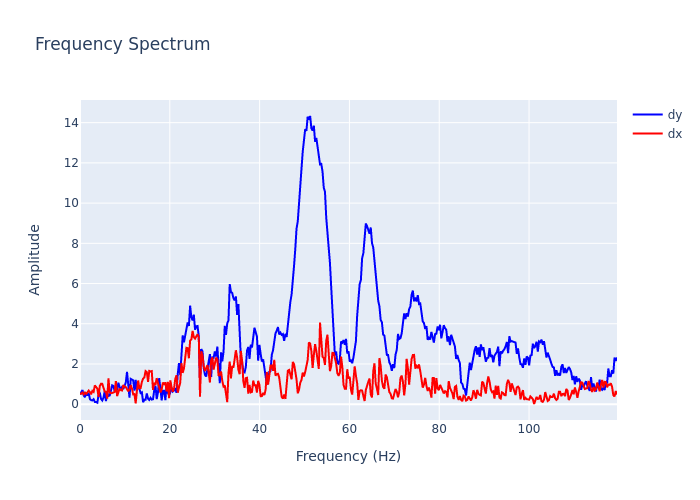

The file beside this chart, header and first rows:
, frequency, dx, dy
0, 0.0, 0.5406, 0.4828
1, 0.2755, 0.5162, 0.579
2, 0.5511, 0.5769, 0.7044
3, 0.8266, 0.487, 0.4314
4, 1.102, 0.5774, 0.3494
5, 1.378, 0.5136, 0.5434
6, 1.653, 0.5857, 0.4279
7, 1.929, 0.6779, 0.5683
8, 2.204, 0.608, 0.2562
9, 2.48, 0.4915, 0.2001
10, 2.755, 0.6638, 0.1887
11, 3.031, 0.6132, 0.248
12, 3.307, 0.9341, 0.1125
13, 3.582, 0.8299, 0.1111
14, 3.858, 0.7789, 0.07662
15, 4.133, 0.3627, 0.4553
16, 4.409, 0.9068, 0.5786
17, 4.684, 1.018, 0.2654
18, 4.96, 1.013, 0.1851
19, 5.235, 0.8137, 0.3313
20, 5.511, 0.6263, 0.6436
21, 5.786, 0.6218, 0.1524
22, 6.062, 0.2799, 0.5774
23, 6.338, 1.287, 0.4104
24, 6.613, 0.5837, 0.4325
25, 6.889, 0.5439, 0.6686
26, 7.164, 0.5825, 0.9394
27, 7.44, 0.581, 0.9117
28, 7.715, 0.6092, 0.6457
29, 7.991, 1.15, 0.9081
30, 8.266, 0.4036, 0.6859
31, 8.542, 0.6315, 1.065
32, 8.817, 0.7762, 0.8512
33, 9.093, 0.6988, 0.7726
34, 9.369, 0.6823, 0.8585
35, 9.644, 0.953, 0.7501
36, 9.92, 0.8737, 0.8852
37, 10.2, 0.8554, 1.074
38, 10.47, 0.7491, 1.609
39, 10.75, 0.6409, 0.9579
40, 11.02, 0.755, 0.326
41, 11.3, 0.954, 1.26
42, 11.57, 0.7796, 1.237
43, 11.85, 0.4851, 1.187
44, 12.12, 0.5033, 0.6708
45, 12.4, 0.04313, 1.211
46, 12.68, 0.668, 0.6794
47, 12.95, 1.178, 0.9518
48, 13.23, 0.7917, 0.7684
49, 13.5, 0.7989, 0.5528
50, 13.78, 1.106, 0.5903
51, 14.05, 1.272, 0.09998
52, 14.33, 1.328, 0.2185
53, 14.6, 1.647, 0.2236
54, 14.88, 1.597, 0.5344
55, 15.15, 1.109, 0.2758
56, 15.43, 1.655, 0.2111
57, 15.71, 1.626, 0.317
58, 15.98, 1.645, 0.2309
59, 16.26, 0.7117, 0.249
... 375 more rows
